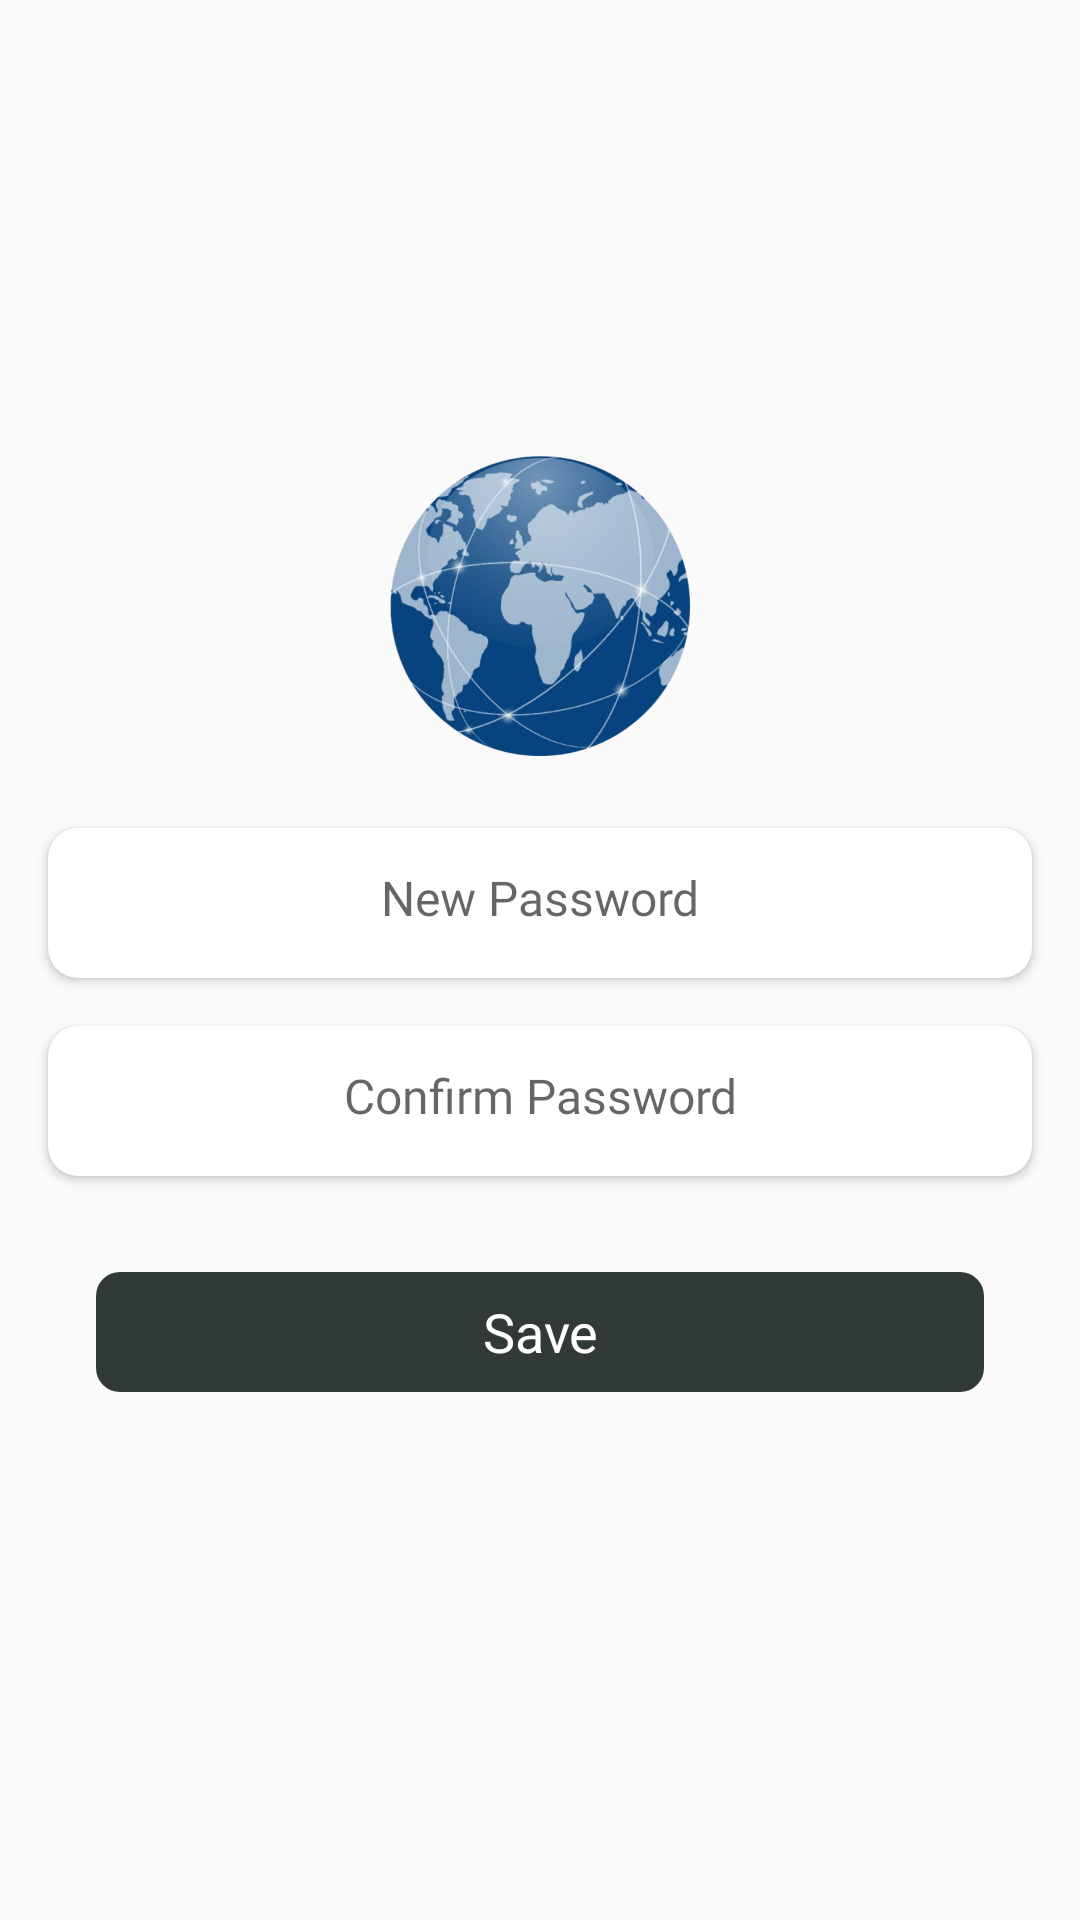

Android layout source for this screen:
<!-- AndroidManifest.xml: application theme AppTheme -->
<!-- res/layout/activity_password_reset.xml -->
<?xml version="1.0" encoding="utf-8"?>
<androidx.constraintlayout.widget.ConstraintLayout xmlns:android="http://schemas.android.com/apk/res/android"
    xmlns:app="http://schemas.android.com/apk/res-auto"
    xmlns:tools="http://schemas.android.com/tools"
    android:layout_width="match_parent"
    android:layout_height="match_parent"
    tools:context=".Activities.PasswordResetActivity">


    <ImageView
        android:id="@+id/verficationIMG"
        android:layout_width="100dp"
        android:layout_height="100dp"
        android:layout_marginStart="16dp"
        android:layout_marginEnd="16dp"
        android:layout_marginBottom="16dp"
        android:background="@drawable/app_icon"
        app:layout_constraintBottom_toBottomOf="parent"
        app:layout_constraintEnd_toEndOf="parent"
        app:layout_constraintStart_toStartOf="parent"
        app:layout_constraintTop_toTopOf="parent"
        app:layout_constraintVertical_bias="0.29000002" />

    <androidx.cardview.widget.CardView
        android:id="@+id/cardView3"
        android:layout_width="match_parent"
        android:layout_height="50dp"
        android:layout_marginStart="16dp"
        android:layout_marginTop="24dp"
        android:layout_marginEnd="16dp"
        app:cardCornerRadius="10dp"
        app:layout_constraintBottom_toBottomOf="parent"
        app:layout_constraintEnd_toEndOf="parent"
        app:layout_constraintStart_toStartOf="parent"
        app:layout_constraintTop_toBottomOf="@+id/verficationIMG"
        app:layout_constraintVertical_bias="0.0">

        <EditText
            android:id="@+id/etNewPassword"
            android:layout_width="match_parent"
            android:layout_height="match_parent"
            android:layout_marginStart="16dp"
            android:layout_marginEnd="16dp"
            android:fontFamily="@font/poppins_regular"
            android:background="@android:color/transparent"
            android:gravity="center"
            android:hint="@string/_string_new_password"
            android:maxLines="1"
            android:textColor="@color/normal_text_color"
            android:inputType="textPassword"
            android:padding="16dp"
            android:textSize="16sp"
            app:layout_constraintEnd_toEndOf="parent"
            app:layout_constraintStart_toStartOf="parent"
            app:layout_constraintTop_toBottomOf="@+id/imageView7"
            tools:ignore="Autofill" />

    </androidx.cardview.widget.CardView>

    <androidx.cardview.widget.CardView
        android:id="@+id/cardView"
        android:layout_width="match_parent"
        android:layout_height="50dp"
        android:layout_marginStart="16dp"
        android:layout_marginTop="16dp"
        android:layout_marginEnd="16dp"
        app:cardCornerRadius="10dp"
        app:layout_constraintBottom_toBottomOf="parent"
        app:layout_constraintEnd_toEndOf="parent"
        app:layout_constraintStart_toStartOf="parent"
        app:layout_constraintTop_toBottomOf="@+id/cardView3"
        app:layout_constraintVertical_bias="0.0">

        <EditText
            android:id="@+id/etConformPassword"
            android:layout_width="match_parent"
            android:layout_height="match_parent"
            android:layout_marginStart="16dp"
            android:layout_marginEnd="16dp"
            android:background="@android:color/transparent"
            android:gravity="center"
            android:hint="@string/confirm_password"
            android:fontFamily="@font/poppins_regular"
            android:textColor="@color/normal_text_color"
            android:maxLines="1"
            android:inputType="textPassword"
            android:padding="16dp"
            android:textSize="16sp"
            app:layout_constraintEnd_toEndOf="parent"
            app:layout_constraintStart_toStartOf="parent"
            app:layout_constraintTop_toBottomOf="@+id/imageView7"
            tools:ignore="Autofill" />

    </androidx.cardview.widget.CardView>


    <TextView
        android:id="@+id/buttonSave"
        android:layout_width="match_parent"
        android:layout_height="40dp"
        android:layout_marginStart="32dp"
        android:layout_marginTop="32dp"
        android:layout_marginEnd="32dp"
        android:layout_marginBottom="16dp"
        android:fontFamily="@font/poppins_medium"
        android:background="@drawable/round_btn"
        android:gravity="center"
        android:text="@string/save"
        android:textColor="@color/white"
        android:textSize="18sp"
        app:layout_constraintBottom_toBottomOf="parent"
        app:layout_constraintEnd_toEndOf="parent"
        app:layout_constraintStart_toStartOf="parent"
        app:layout_constraintTop_toBottomOf="@+id/cardView"
        app:layout_constraintVertical_bias="0.0" />

</androidx.constraintlayout.widget.ConstraintLayout>
<!-- resources referenced by this layout -->
<resources>
  <color name="normal_text_color">#313939</color>
  <color name="white">#FFF</color>
  <!-- drawable app_icon: png bitmap (drawable, 287804 bytes) -->
  <!-- drawable round_btn (drawable) -->
  <?xml version="1.0" encoding="utf-8"?>
  <shape xmlns:android="http://schemas.android.com/apk/res/android"
      android:shape="rectangle">
      <solid android:color="@color/normal_text_color" />
      <corners android:radius="8dp"/>
  </shape>
  <string name="_string_new_password">New Password</string>
  <string name="confirm_password">Confirm Password</string>
  <string name="save">Save</string>
  <style name="AppTheme" parent="Theme.AppCompat.Light.NoActionBar">
          
          <item name="colorPrimary">@color/colorPrimary</item>
          <item name="colorPrimaryDark">@color/colorPrimaryDark</item>
          <item name="colorAccent">@color/colorAccent</item>
      </style>
  <color name="colorPrimary">#191B1E</color>
  <color name="colorPrimaryDark">#206DA2</color>
  <color name="colorAccent">#206DA2</color>
</resources>
